Photos from the image-classification dataset "ultrasound breast classification" in the GitHub repository sreehari31580/-breast-cancer-ultrasound. Its 2 classes are: benign, malignant.

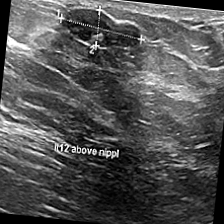
Label: benign

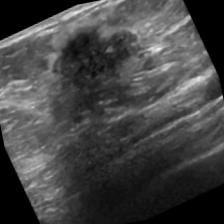
Label: malignant

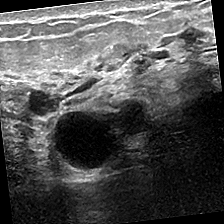
Label: benign

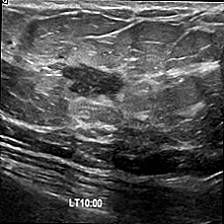
Label: malignant

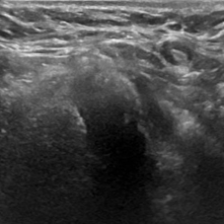
Label: benign

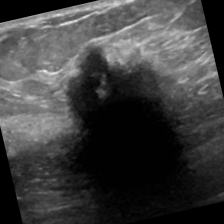
Label: malignant
